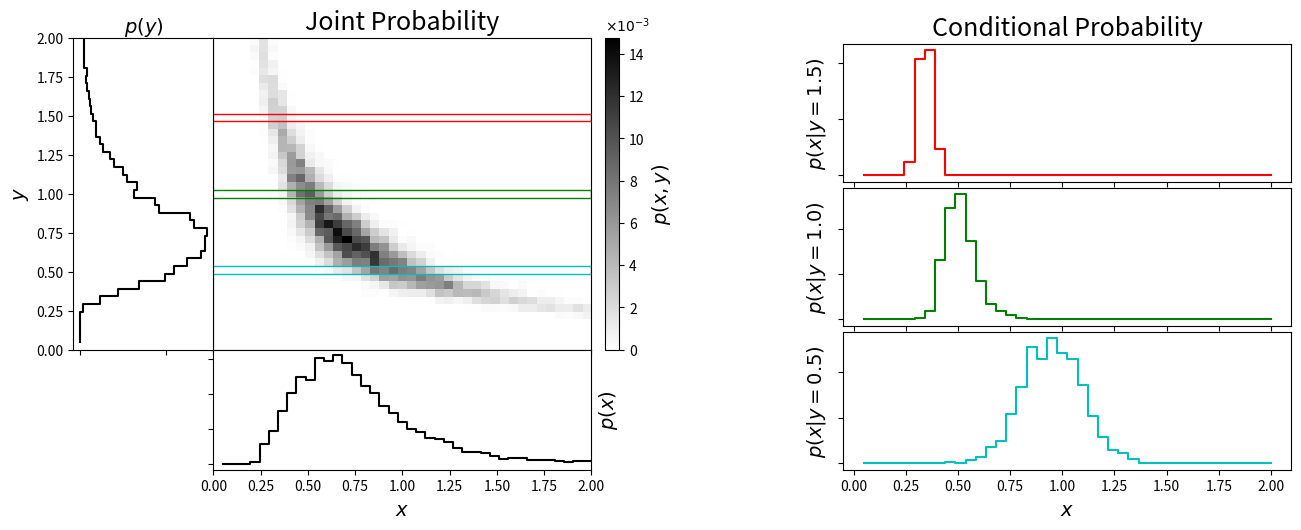
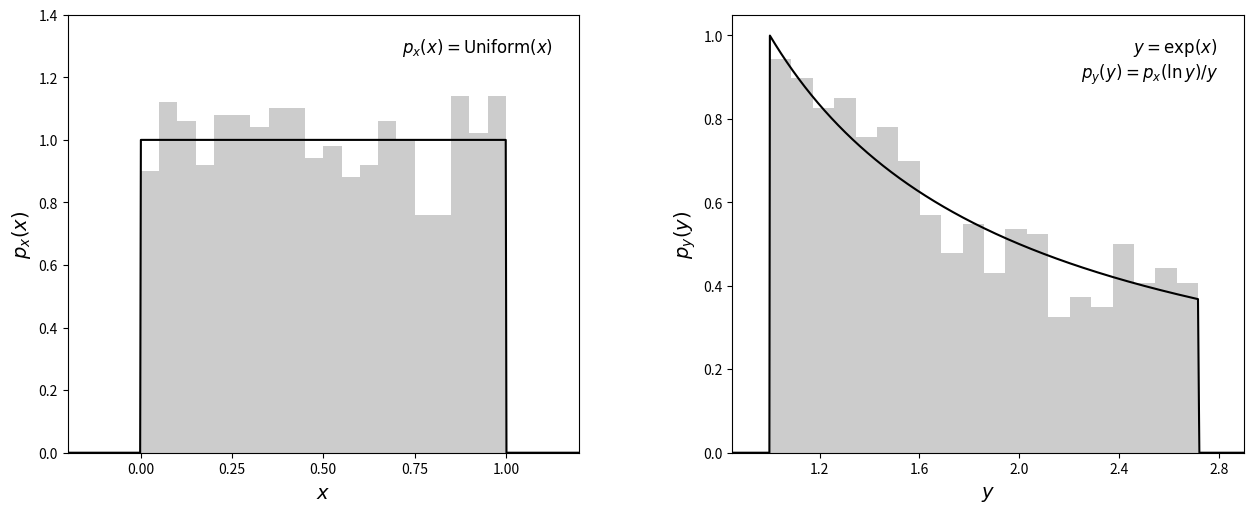

Source code (Python) for these figures, in order:
import numpy as np
from matplotlib import pyplot as plt
from matplotlib.ticker import NullFormatter

def banana_distribution(N=10000):
    """This generates random points in a banana shape"""
    # create a truncated normal distribution
    theta = np.random.normal(0, np.pi / 8, N)
    theta[theta >= np.pi / 4] /= 2
    theta[theta <= -np.pi / 4] /= 2
    # define the curve parametrically
    r = np.sqrt(1. / abs(np.cos(theta) ** 2 - np.sin(theta) ** 2))
    r += np.random.normal(0, 0.08, size=N)
    x = r * np.cos(theta + np.pi / 4)
    y = r * np.sin(theta + np.pi / 4)
    return (x, y)

# Generate the data and compute the normalized 2D histogram
np.random.seed(0)
x, y = banana_distribution(10000)

Ngrid = 41
grid = np.linspace(0, 2, Ngrid + 1)

H, xbins, ybins = np.histogram2d(x, y, grid)
H /= np.sum(H)

# plot the result
fig = plt.figure(figsize=(14, 6))

# define axes
ax_Pxy = plt.axes((0.2, 0.34, 0.27, 0.52))
ax_Px = plt.axes((0.2, 0.14, 0.27, 0.2))
ax_Py = plt.axes((0.1, 0.34, 0.1, 0.52))
ax_cb = plt.axes((0.48, 0.34, 0.01, 0.52))
ax_Px_y = [plt.axes((0.65, 0.62, 0.32, 0.23)),
           plt.axes((0.65, 0.38, 0.32, 0.23)),
           plt.axes((0.65, 0.14, 0.32, 0.23))]

# set axis label formatters
ax_Px_y[0].xaxis.set_major_formatter(NullFormatter())
ax_Px_y[1].xaxis.set_major_formatter(NullFormatter())

ax_Pxy.xaxis.set_major_formatter(NullFormatter())
ax_Pxy.yaxis.set_major_formatter(NullFormatter())

ax_Px.yaxis.set_major_formatter(NullFormatter())
ax_Py.xaxis.set_major_formatter(NullFormatter())

# draw the joint probability
plt.axes(ax_Pxy)
H *= 1000
plt.imshow(H, interpolation='nearest', origin='lower', aspect='auto',
           extent=[0, 2, 0, 2], cmap=plt.cm.binary)

cb = plt.colorbar(cax=ax_cb)
cb.set_label('$p(x, y)$', fontsize = 14)
plt.text(0, 1.02, r'$\times 10^{-3}$',
         transform=ax_cb.transAxes)

# draw p(x) distribution
ax_Px.plot(xbins[1:], H.sum(0), '-k', drawstyle='steps')

# draw p(y) distribution
ax_Py.plot(H.sum(1), ybins[1:], '-k', drawstyle='steps')

# define axis limits
ax_Pxy.set_xlim(0, 2)
ax_Pxy.set_ylim(0, 2)
ax_Px.set_xlim(0, 2)
ax_Py.set_ylim(0, 2)

# label axes
ax_Pxy.set_xlabel('$x$', fontsize = 14)
ax_Pxy.set_ylabel('$y$', fontsize = 14)
ax_Px.set_xlabel('$x$', fontsize = 14)
ax_Px.set_ylabel('$p(x)$', fontsize = 14)
ax_Px.yaxis.set_label_position('right')
ax_Py.set_ylabel('$y$', fontsize = 14)
ax_Py.set_xlabel('$p(y)$', fontsize = 14)
ax_Py.xaxis.set_label_position('top')

ax_Px.tick_params(axis='both', which='major', labelsize=10)
ax_Py.tick_params(axis='both', which='major', labelsize=10)

# draw conditional probabilities
iy = [3 * Ngrid // 4, Ngrid // 2, Ngrid // 4]
colors = 'rgc'
axis = ax_Pxy.axis()

for i in range(3):
    # overplot range on joint probability
    ax_Pxy.plot([0, 2, 2, 0],
                [ybins[iy[i] + 1], ybins[iy[i] + 1],
                 ybins[iy[i]], ybins[iy[i]]], c=colors[i], lw=1)
    Px_y = H[iy[i]] / H[iy[i]].sum()
    ax_Px_y[i].plot(xbins[1:], Px_y, drawstyle='steps', c=colors[i])
    ax_Px_y[i].yaxis.set_major_formatter(NullFormatter())
    ax_Px_y[i].set_ylabel('$p(x | y = %.1f)$' % ybins[iy[i]], fontsize = 14)
    ax_Px_y[i].tick_params(axis='both', which='major', labelsize=10)
ax_Pxy.axis(axis)

ax_Px_y[2].set_xlabel('$x$', fontsize = 14)

ax_Pxy.set_title('Joint Probability', fontsize = 18)
ax_Px_y[0].set_title('Conditional Probability', fontsize = 18)

from scipy import stats

# Set up the data
np.random.seed(0)

# create a uniform distribution
uniform_dist = stats.uniform(0, 1)
x_sample = uniform_dist.rvs(1000)
x = np.linspace(-0.5, 1.5, 1000)
Px = uniform_dist.pdf(x)

# transform the data
y_sample = np.exp(x_sample)
y = np.exp(x)
Py = Px / y

#------------------------------------------------------------
# Plot the results
fig = plt.figure(figsize=(14, 6))
fig.subplots_adjust(left=0.11, right=0.95, wspace=0.3, bottom=0.17, top=0.9)

ax = fig.add_subplot(121)
ax.hist(x_sample, 20, histtype='stepfilled', fc='#CCCCCC', density=True)
ax.plot(x, Px, '-k')
ax.set_xlim(-0.2, 1.2)
ax.set_ylim(0, 1.4001)
ax.xaxis.set_major_locator(plt.MaxNLocator(6))
ax.text(0.95, 0.95, r'$p_x(x) = {\rm Uniform}(x)$',
        va='top', ha='right',
        transform=ax.transAxes, fontsize = 12)
ax.set_xlabel('$x$', fontsize = 14)
ax.set_ylabel('$p_x(x)$', fontsize = 14)


ax = fig.add_subplot(122)
ax.hist(y_sample, 20, histtype='stepfilled', fc='#CCCCCC', density=True)
ax.plot(y, Py, '-k')
ax.set_xlim(0.85, 2.9)
ax.xaxis.set_major_locator(plt.MaxNLocator(6))
ax.text(0.95, 0.95, '$y=\exp(x)$\n$p_y(y)=p_x(\ln y) / y$',
        va='top', ha='right',
        transform=ax.transAxes, fontsize = 12)
ax.set_xlabel('$y$',fontsize = 14)
ax.set_ylabel('$p_y(y)$', fontsize = 14)



import numpy as np
from matplotlib import pyplot as plt
from scipy.stats import norm
np.random.seed(1)

# create distribution with 1% flux errors
dist = norm(1, 0.01)
flux = dist.rvs(10000)
flux_fit = np.linspace(0.001, 2, 1000)
pdf_flux_fit = dist.pdf(flux_fit)

# transform this distribution into magnitude space
mag = -2.5 * np.log10(flux)
mag_fit = -2.5 * np.log10(flux_fit)
pdf_mag_fit = pdf_flux_fit.copy()
pdf_mag_fit[1:] /= abs(mag_fit[1:] - mag_fit[:-1])
pdf_mag_fit /= np.dot(pdf_mag_fit[1:], abs(mag_fit[1:] - mag_fit[:-1]))

# create distribution with 25% flux errors
dist25 = norm(1, 0.20)
flux25 = dist25.rvs(10000)
flux_fit25 = np.linspace(0.001, 2, 1000)
pdf_flux_fit25 = dist25.pdf(flux_fit25)

# transform this distribution into magnitude space
mag25 = -2.5 * np.log10(flux25)
mag_fit25 = -2.5 * np.log10(flux_fit25)
pdf_mag_fit25 = pdf_flux_fit25.copy()
pdf_mag_fit25[1:] /= abs(mag_fit25[1:] - mag_fit25[:-1])
pdf_mag_fit25 /= np.dot(pdf_mag_fit25[1:], abs(mag_fit25[1:] - mag_fit25[:-1]))